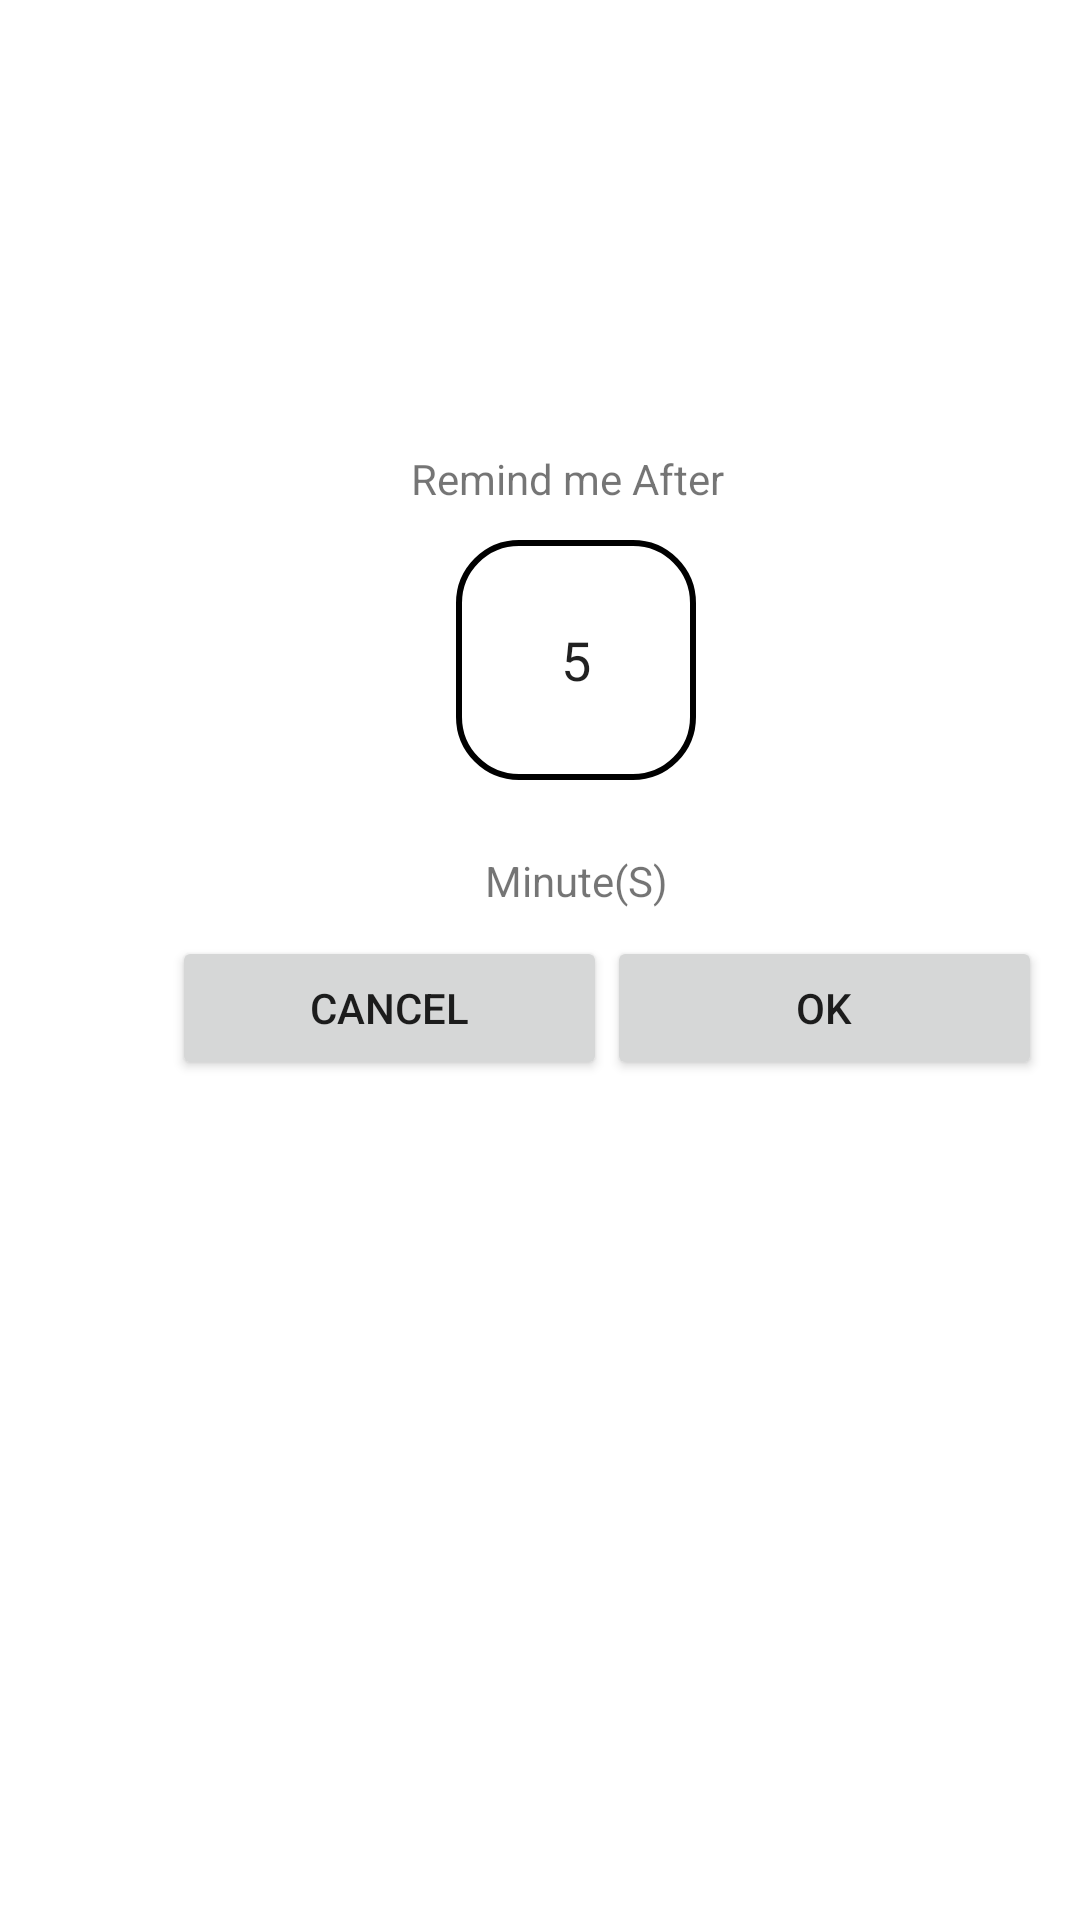

Android layout source for this screen:
<!-- AndroidManifest.xml: application theme Theme.ToDoApp -->
<!-- res/layout/dialog_layout.xml -->
<?xml version="1.0" encoding="utf-8"?>
<androidx.constraintlayout.widget.ConstraintLayout xmlns:android="http://schemas.android.com/apk/res/android"
    xmlns:app="http://schemas.android.com/apk/res-auto"
    xmlns:tools="http://schemas.android.com/tools"
    android:layout_width="match_parent"
    android:layout_height="match_parent">

    <TextView
        android:id="@+id/textView"
        android:layout_width="110dp"
        android:layout_height="20dp"
        android:layout_margin="10dp"
        android:layout_marginBottom="24dp"
        android:text="@string/remind_me_after"
        app:layout_constraintBottom_toTopOf="@+id/input_minutes"
        app:layout_constraintEnd_toEndOf="@+id/input_minutes"
        app:layout_constraintStart_toStartOf="@+id/input_minutes" />

    <EditText
        android:id="@+id/input_minutes"
        android:layout_width="80dp"
        android:layout_height="80dp"
        android:layout_marginBottom="380dp"
        android:background="@drawable/input_number"
        android:ems="10"
        android:inputType="numberDecimal"
        android:text="@string/minutes_init"
        android:textAlignment="center"
        app:layout_constraintBottom_toBottomOf="parent"
        app:layout_constraintEnd_toEndOf="parent"
        app:layout_constraintHorizontal_bias="0.543"
        app:layout_constraintStart_toStartOf="parent" />

    <TextView

        android:id="@+id/textView2"
        android:layout_width="wrap_content"
        android:layout_height="wrap_content"
        android:layout_marginTop="24dp"
        android:text="@string/minute_s"
        app:layout_constraintEnd_toEndOf="@+id/input_minutes"
        app:layout_constraintStart_toStartOf="@+id/input_minutes"
        app:layout_constraintTop_toBottomOf="@+id/input_minutes" />

    <Button
        android:id="@+id/btn_cancel"
        android:layout_width="145dp"
        android:layout_height="48dp"
        android:layout_marginTop="4dp"
        android:layout_marginBottom="280dp"
        android:text="@string/cancel"
        app:layout_constraintBottom_toBottomOf="parent"
        app:layout_constraintEnd_toEndOf="parent"
        app:layout_constraintHorizontal_bias="0.266"
        app:layout_constraintStart_toStartOf="parent"
        app:layout_constraintVertical_bias="0.017" />

    <Button
        android:id="@+id/btn_ok"
        android:layout_width="145dp"
        android:layout_height="48dp"
        android:layout_marginBottom="188dp"
        android:text="@string/ok"
        app:layout_constraintBottom_toBottomOf="parent"
        app:layout_constraintEnd_toEndOf="parent"
        app:layout_constraintHorizontal_bias="0.0"
        app:layout_constraintStart_toEndOf="@+id/btn_cancel"
        app:layout_constraintTop_toBottomOf="@+id/textView2"
        app:layout_constraintVertical_bias="0.089" />

</androidx.constraintlayout.widget.ConstraintLayout>
<!-- resources referenced by this layout -->
<resources>
  <!-- drawable input_number (drawable) -->
  <?xml version="1.0" encoding="utf-8"?>
  <shape xmlns:android="http://schemas.android.com/apk/res/android">
      <corners android:radius="20dp" />
      <stroke android:width="2dp" />
  </shape>
  <string name="cancel">Cancel</string>
  <string name="minute_s">Minute(S)</string>
  <string name="minutes_init">5</string>
  <string name="ok">OK</string>
  <string name="remind_me_after">Remind me After</string>
  <style name="Theme.ToDoApp" parent="Theme.MaterialComponents.DayNight.NoActionBar">
          
          <item name="colorPrimary">@color/purple_500</item>
          <item name="colorPrimaryVariant">@color/purple_700</item>
          <item name="colorOnPrimary">@color/white</item>
          
          <item name="colorSecondary">@color/teal_200</item>
          <item name="colorSecondaryVariant">@color/teal_700</item>
          <item name="colorOnSecondary">@color/black</item>
          
          <item name="android:statusBarColor">?attr/colorPrimaryVariant</item>
          
      </style>
  <color name="purple_500">#FF6200EE</color>
  <color name="purple_700">#FF3700B3</color>
  <color name="white">#FFFFFFFF</color>
  <color name="teal_200">#FF03DAC5</color>
  <color name="teal_700">#FF018786</color>
  <color name="black">#FF000000</color>
</resources>
